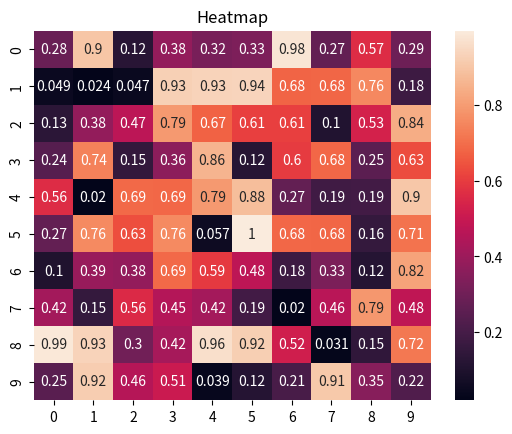

Write the Python code that produced this figure.
import matplotlib.pyplot as plt
import seaborn as sns
import numpy as np

data = np.random.rand(10, 10)

sns.heatmap(data, annot=True)
plt.title("Heatmap")
plt.show()
